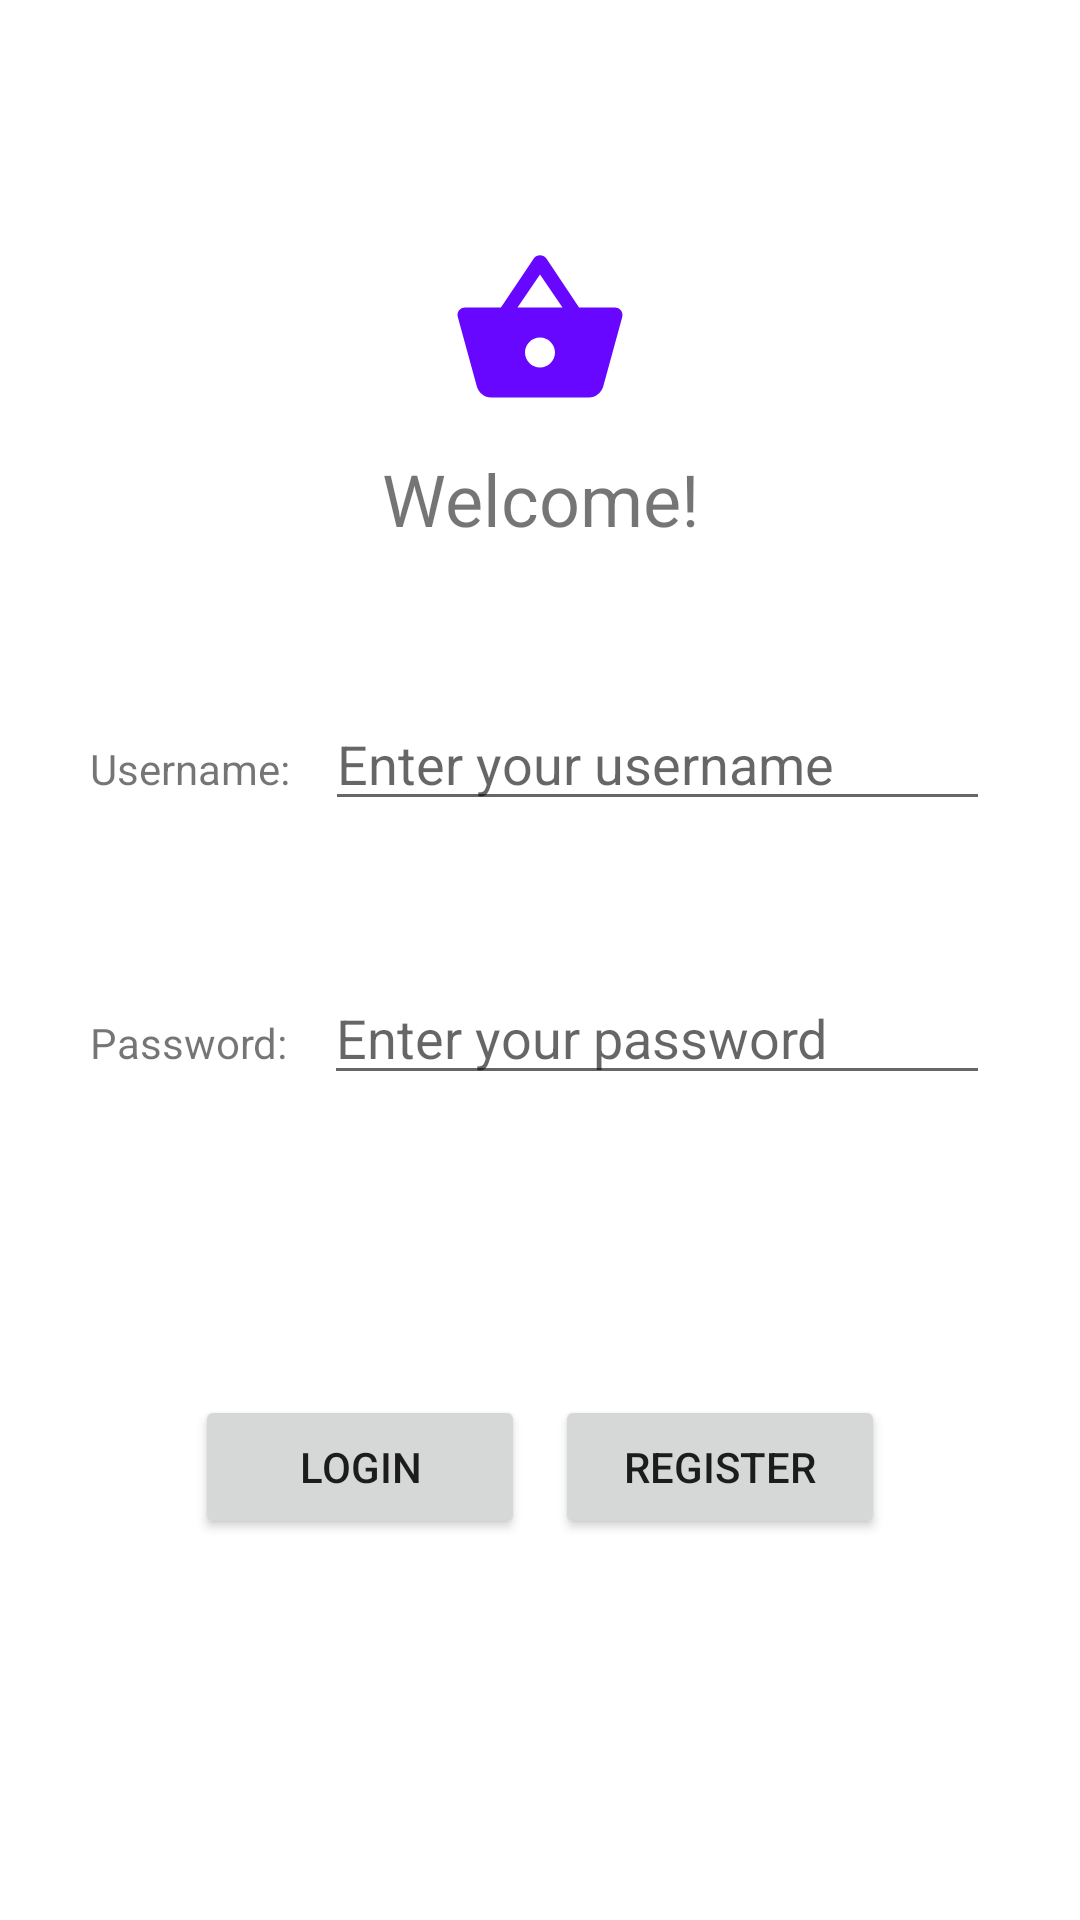

Write the Android layout XML for this screen, with the resource values it uses.
<!-- AndroidManifest.xml: application theme Theme.ShoppingApp -->
<!-- res/layout/fragment_login.xml -->
<?xml version="1.0" encoding="utf-8"?>
<LinearLayout xmlns:android="http://schemas.android.com/apk/res/android"
    xmlns:app="http://schemas.android.com/apk/res-auto"
    xmlns:tools="http://schemas.android.com/tools"
    android:layout_width="match_parent"
    android:layout_height="match_parent"
    android:layout_gravity="center_horizontal"

    android:gravity="center_horizontal"
    android:orientation="vertical"
    tools:context=".LoginFragment">

    <ImageView
        android:id="@+id/imageView"
        android:layout_width="match_parent"
        android:layout_height="60dp"
        android:layout_marginTop="80dp"
        android:layout_marginBottom="10dp"
        android:src="@drawable/ic_baseline_shopping_basket_24" />

    <TextView
        android:id="@+id/textView9"
        android:layout_width="match_parent"
        android:layout_height="wrap_content"
        android:layout_marginBottom="50dp"
        android:text="Welcome!"
        android:textAlignment="center"
        android:textSize="24sp" />

    <LinearLayout
        android:id="@+id/layoutUsername"
        android:layout_width="match_parent"
        android:layout_height="wrap_content"

        android:layout_marginLeft="30dp"
        android:layout_marginTop="0dp"
        android:layout_marginRight="30dp"
        android:orientation="horizontal">

        <TextView
            android:id="@+id/tvUsername"
            android:layout_width="wrap_content"
            android:layout_height="wrap_content"
            android:layout_weight="1"
            android:text="Username:" />

        <EditText
            android:id="@+id/etUsername"
            android:layout_width="wrap_content"
            android:layout_height="wrap_content"
            android:layout_weight="1"
            android:ems="10"
            android:hint="Enter your username"
            android:inputType="textPersonName" />

    </LinearLayout>

    <LinearLayout
        android:id="@+id/layoutPassword"
        android:layout_width="match_parent"
        android:layout_height="wrap_content"

        android:layout_marginLeft="30dp"
        android:layout_marginTop="50dp"
        android:layout_marginRight="30dp"
        android:orientation="horizontal">

        <TextView
            android:id="@+id/tvPassword"
            android:layout_width="wrap_content"
            android:layout_height="wrap_content"
            android:layout_weight="1"
            android:text="Password:" />

        <EditText
            android:id="@+id/etPassword"
            android:layout_width="wrap_content"
            android:layout_height="wrap_content"
            android:layout_weight="1"
            android:ems="10"
            android:hint="Enter your password"
            android:inputType="textPassword" />

    </LinearLayout>

    <LinearLayout
        android:layout_width="match_parent"
        android:layout_height="match_parent"
        android:layout_gravity="center_horizontal"
        android:layout_marginTop="100dp"
        android:gravity="center_horizontal"
        android:orientation="horizontal">

        <Button
            android:id="@+id/btnLogin"
            android:layout_width="110dp"
            android:layout_height="wrap_content"
            android:text="Login" />

        <Button
            android:id="@+id/btnRegisterLink"
            android:layout_width="110dp"
            android:layout_height="wrap_content"
            android:layout_marginLeft="10dp"
            android:text="Register" />

    </LinearLayout>

</LinearLayout>
<!-- resources referenced by this layout -->
<resources>
  <!-- drawable ic_baseline_shopping_basket_24 (drawable) -->
  <vector android:height="24dp" android:tint="#6807FF"
      android:viewportHeight="24" android:viewportWidth="24"
      android:width="24dp" xmlns:android="http://schemas.android.com/apk/res/android">
      <path android:fillColor="@android:color/white" android:pathData="M17.21,9l-4.38,-6.56c-0.19,-0.28 -0.51,-0.42 -0.83,-0.42 -0.32,0 -0.64,0.14 -0.83,0.43L6.79,9L2,9c-0.55,0 -1,0.45 -1,1 0,0.09 0.01,0.18 0.04,0.27l2.54,9.27c0.23,0.84 1,1.46 1.92,1.46h13c0.92,0 1.69,-0.62 1.93,-1.46l2.54,-9.27L23,10c0,-0.55 -0.45,-1 -1,-1h-4.79zM9,9l3,-4.4L15,9L9,9zM12,17c-1.1,0 -2,-0.9 -2,-2s0.9,-2 2,-2 2,0.9 2,2 -0.9,2 -2,2z"/>
  </vector>
  <style name="Theme.ShoppingApp" parent="Theme.MaterialComponents.DayNight.DarkActionBar">
          
          <item name="colorPrimary">@color/purple_500</item>
          <item name="colorPrimaryVariant">@color/purple_700</item>
          <item name="colorOnPrimary">@color/white</item>
          
          <item name="colorSecondary">#FF9800</item>
          <item name="colorSecondaryVariant">@color/teal_700</item>
          <item name="colorOnSecondary">@color/black</item>
          
          <item name="android:statusBarColor" tools:targetApi="l">?attr/colorPrimaryVariant</item>
          
      </style>
  <!-- not gathered from this repository: default colours our renderer supplied (Android Studio template values) -->
  <color name="purple_500">#FF6200EE</color>
  <color name="purple_700">#FF3700B3</color>
  <color name="teal_700">#FF018786</color>
  <color name="black">#FF000000</color>
  <color name="white">#FFFFFFFF</color>
</resources>
